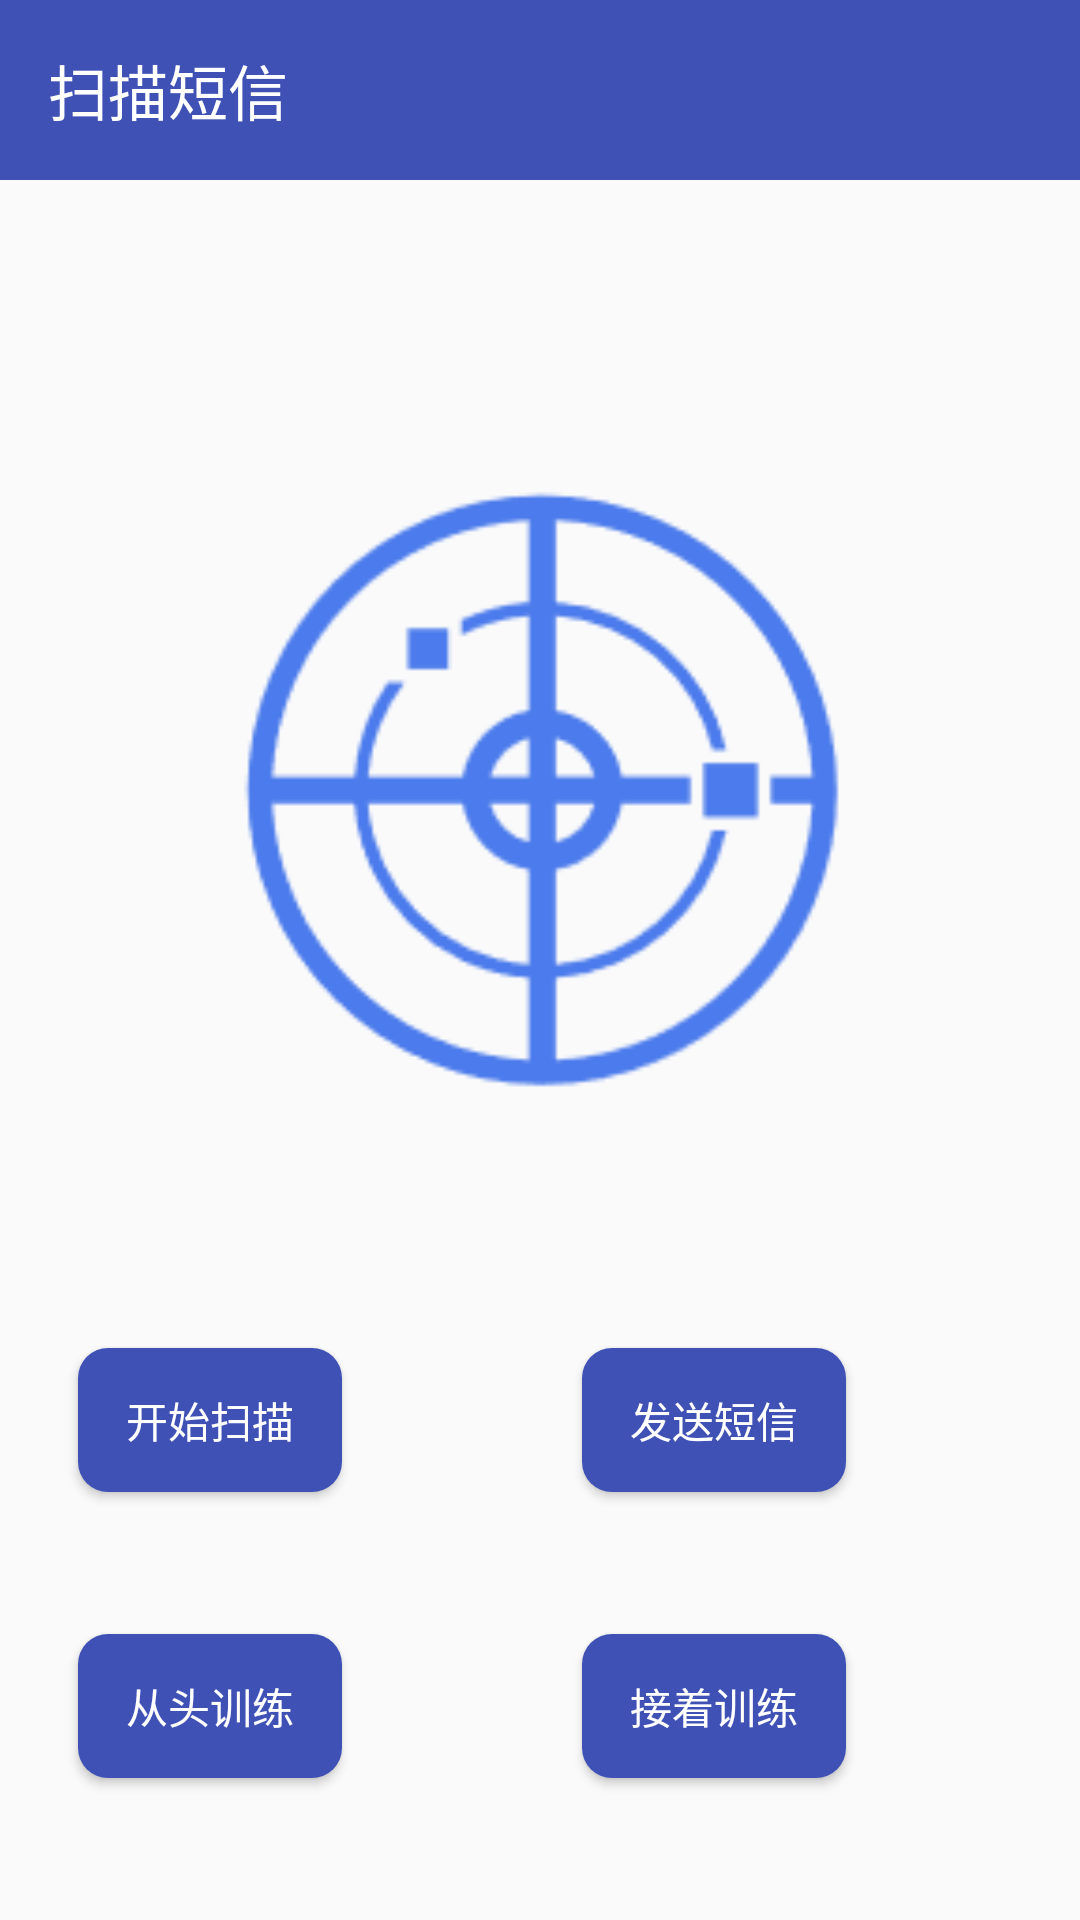

Produce the Android XML layout that renders to this screen, including the resource entries it uses.
<!-- AndroidManifest.xml: application theme Theme.Privacy -->
<!-- res/layout/activity_scan_mess.xml -->
<?xml version="1.0" encoding="utf-8"?>
<androidx.constraintlayout.widget.ConstraintLayout xmlns:android="http://schemas.android.com/apk/res/android"
    xmlns:app="http://schemas.android.com/apk/res-auto"
    android:layout_width="match_parent"
    android:layout_height="match_parent">

    <androidx.appcompat.widget.Toolbar
        android:id="@+id/myToolbar"
        android:layout_width="0dp"
        android:layout_height="60dp"
        android:background="#3f51b5"
        app:layout_constraintEnd_toEndOf="parent"
        app:layout_constraintStart_toStartOf="parent"
        app:layout_constraintTop_toTopOf="parent"
        app:title="扫描短信"
        app:titleTextColor="@color/white" />

    <Button
        android:id="@+id/messScanBtn"
        android:layout_width="wrap_content"
        android:layout_height="wrap_content"
        android:layout_marginTop="60dp"
        android:layout_marginEnd="40dp"
        android:background="@drawable/btnstyle1"
        android:text="@string/startscan"
        android:textColor="@color/white"
        app:layout_constraintEnd_toStartOf="@+id/guideline3"
        app:layout_constraintTop_toBottomOf="@+id/imageView" />

    <Button
        android:id="@+id/sendMessForClassBtn"
        android:layout_width="wrap_content"
        android:layout_height="wrap_content"
        android:layout_marginStart="40dp"
        android:background="@drawable/btnstyle1"
        android:text="发送短信"
        android:textColor="@color/white"
        app:layout_constraintBottom_toBottomOf="@+id/messScanBtn"
        app:layout_constraintStart_toStartOf="@+id/guideline3" />

    <Button
        android:id="@+id/sendMessForTran2"
        android:layout_width="wrap_content"
        android:layout_height="wrap_content"
        android:background="@drawable/btnstyle1"
        android:text="从头训练"
        android:textColor="@color/white"
        app:layout_constraintBottom_toBottomOf="parent"
        app:layout_constraintEnd_toEndOf="@+id/messScanBtn"
        app:layout_constraintTop_toBottomOf="@+id/messScanBtn" />

    <Button
        android:id="@+id/sendMessForTran3"
        android:layout_width="wrap_content"
        android:layout_height="wrap_content"
        android:background="@drawable/btnstyle1"
        android:text="接着训练"
        android:textColor="@color/white"
        app:layout_constraintBottom_toBottomOf="parent"
        app:layout_constraintStart_toStartOf="@+id/sendMessForClassBtn"
        app:layout_constraintTop_toBottomOf="@+id/sendMessForClassBtn" />

    <ImageView
        android:id="@+id/imageView"
        android:layout_width="250dp"
        android:layout_height="250dp"
        android:scaleType="fitCenter"
        android:src="@drawable/scan3"
        app:layout_constraintBottom_toBottomOf="parent"
        app:layout_constraintEnd_toEndOf="parent"
        app:layout_constraintHorizontal_bias="0.515"
        app:layout_constraintStart_toStartOf="parent"
        app:layout_constraintTop_toTopOf="parent"
        app:layout_constraintVertical_bias="0.357" />

    <androidx.constraintlayout.widget.Guideline
        android:id="@+id/guideline3"
        android:layout_width="wrap_content"
        android:layout_height="wrap_content"
        android:orientation="vertical"
        app:layout_constraintGuide_end="206dp" />
</androidx.constraintlayout.widget.ConstraintLayout>
<!-- resources referenced by this layout -->
<resources>
  <color name="white">#FFFFFFFF</color>
  <!-- drawable btnstyle1 (drawable) -->
  <?xml version="1.0" encoding="utf-8"?>
  <shape android:shape="rectangle"
      xmlns:android="http://schemas.android.com/apk/res/android">
      <solid android:color="#3f51b5"/>
      <corners android:radius="10dip"/>
      <padding
          android:bottom="5dp"
          android:top="5dp"
          android:left="10dp"
          android:right="10dp"
          />
  
  </shape>
  <!-- drawable scan3: png bitmap (drawable, 4556 bytes) -->
  <string name="startscan">开始扫描</string>
  <style name="Theme.Privacy" parent="Theme.MaterialComponents.DayNight.NoActionBar.Bridge">
          
          <item name="colorPrimary">@color/purple_500</item>
          <item name="colorPrimaryVariant">@color/purple_700</item>
          <item name="colorOnPrimary">@color/white</item>
          
          <item name="colorSecondary">@color/teal_200</item>
          <item name="colorSecondaryVariant">@color/teal_700</item>
          <item name="colorOnSecondary">@color/black</item>
          
          <item name="android:statusBarColor" tools:targetApi="l">?attr/colorPrimaryVariant</item>
          
      </style>
  <color name="purple_500">#FF6200EE</color>
  <color name="purple_700">#FF3700B3</color>
  <color name="teal_200">#FF03DAC5</color>
  <color name="teal_700">#FF018786</color>
  <color name="black">#FF000000</color>
</resources>
